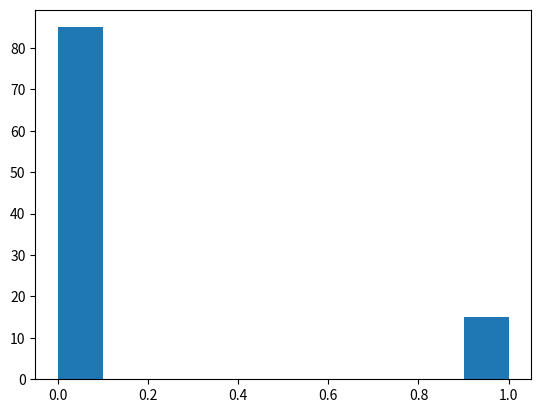
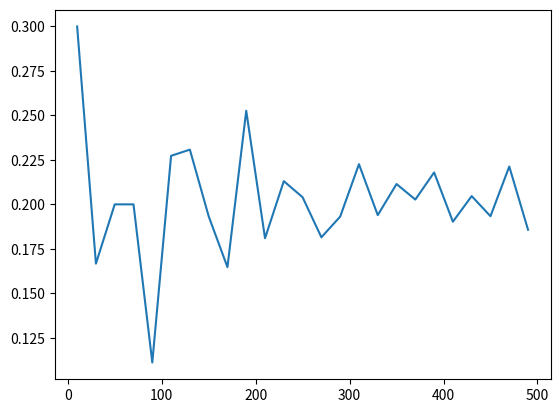
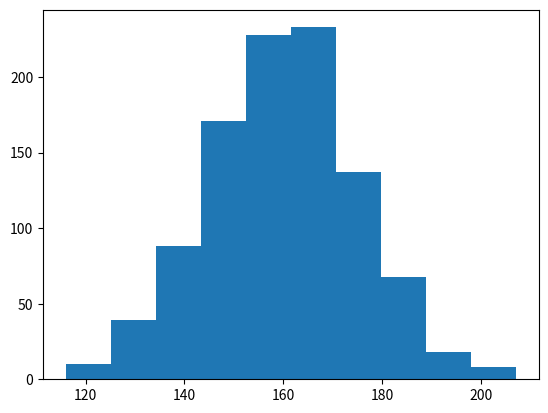
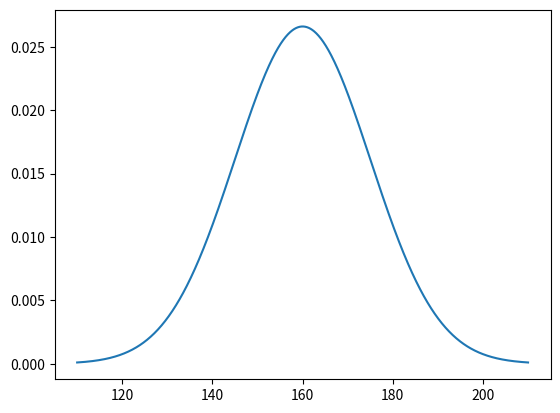
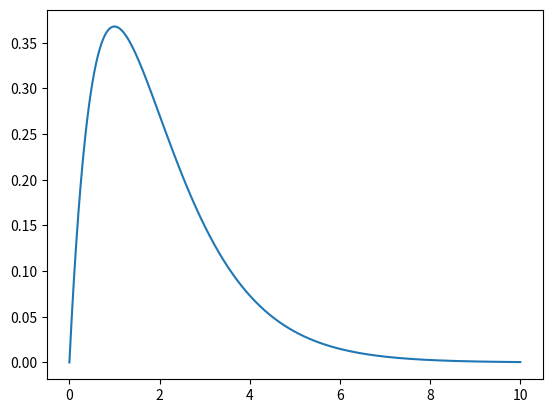
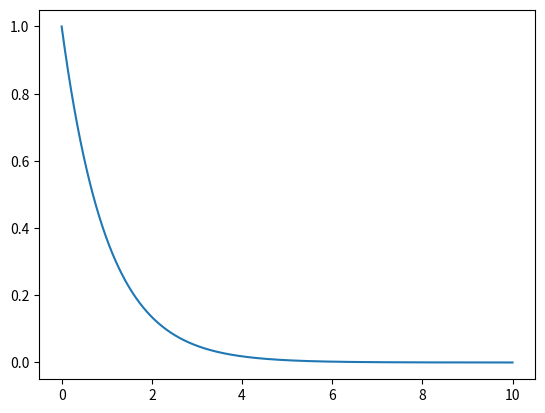
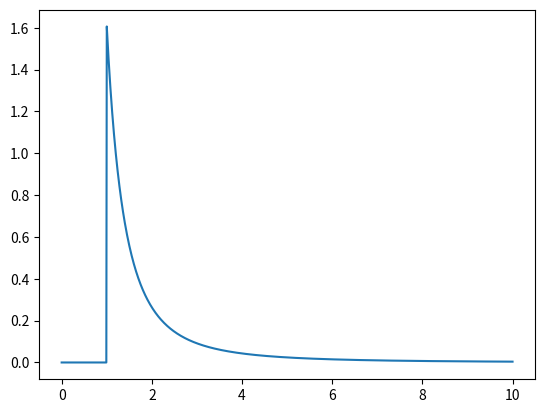

These figures' Python source, in order: (Note: this script raises an exception after producing the figures.)
#%%
import pandas as pd
from scipy.stats import binom, norm, geom
import numpy as np
# some stuff for plotting
import matplotlib.pyplot as plt
"""
https://docs.scipy.org/doc/scipy/reference/stats.html
Main stats.* methods
- rvs: Random Variates !!!
- pdf: Probability Density Function !!!
- cdf: Cumulative Distribution Function
- sf: Survival Function (1-CDF)
- ppf: Percent Point Function (Inverse of CDF)
- isf: Inverse Survival Function (Inverse of SF)
- stats: Return mean, variance, (Fisher’s) skew, or (Fisher’s) kurtosis 
- moment: non-central moments of the distribution
"""
#%%

fig, ax = plt.subplots(1, 1)
x = binom.rvs(n=1, p=0.2, size=100)
ax.hist(x)
#%%
print(x.mean())
print(binom.stats(n=1, p=0.2))
#%%
means = []
sizes = []
for size in range(10, 500, 20):
    m = binom.rvs(n=1, p=0.2, size=size).mean()
    sizes.append(size)
    means.append(m)
#%%
fig, ax = plt.subplots()
ax.plot(sizes, means)

#%%
fig, ax = plt.subplots()
x = norm.rvs(160, 15, size = 1000)
ax.hist(x)

#%%


def plot_function(func, x_min=0, x_max=10, steps=1000):
    x = np.linspace(x_min,x_max, steps)
    y = func(x)
    fig, ax = plt.subplots()
    ax.plot(x, y)
    plt.show()

plot_function(lambda x: norm.pdf(x, 160, 15), 110, 210)


#%%
from scipy.stats import gamma
plot_function(lambda x: gamma.pdf(x, 2))

#%%
gamma.stats(2)
#%%
plot_function(lambda x: gamma.pdf(x, 1))
"""
Тут я показывал вам gamma(1) и говорил, что это распределение силы извержений. 
Но это не совсем так.

Распределение, которое показывает, что большое встречается редко, а маленькое часто это распределение Парето.
Вы наверное слышали про закон Парето 80/20. Вот это оттуда.
Примеров много приводить не буду, лучше просто пошлю вас в википедию:
https://en.wikipedia.org/wiki/Pareto_distribution#General
Гамма распределение – это распределение каких-то интервалов между событиями. Или количества дождя (ведь время как вода) 
https://en.wikipedia.org/wiki/Gamma_distribution#Occurrence_and_applications

"""
#%%
from scipy.stats import pareto
plot_function(lambda x: pareto.pdf(x, 1.61))
#%%
"""
Тут я напутал из-за названий. 
zipf - это, оказывается, зета-распределение. Оно получается, когда у нас бесконечно много "слов".
zipfian - это само распределение Ципфа, оно появилось в scipy.stats относительно недавно.
Вообще распределение Ципфа выводится из распределения Парето. Они и правда очень похожи и по виду и по смыслу. 
"""
from scipy.stats import zipfian

x = zipfian.rvs(s=1, n = 10, size=100)
fig, ax = plt.subplots()
ax.hist(x)

#%%
